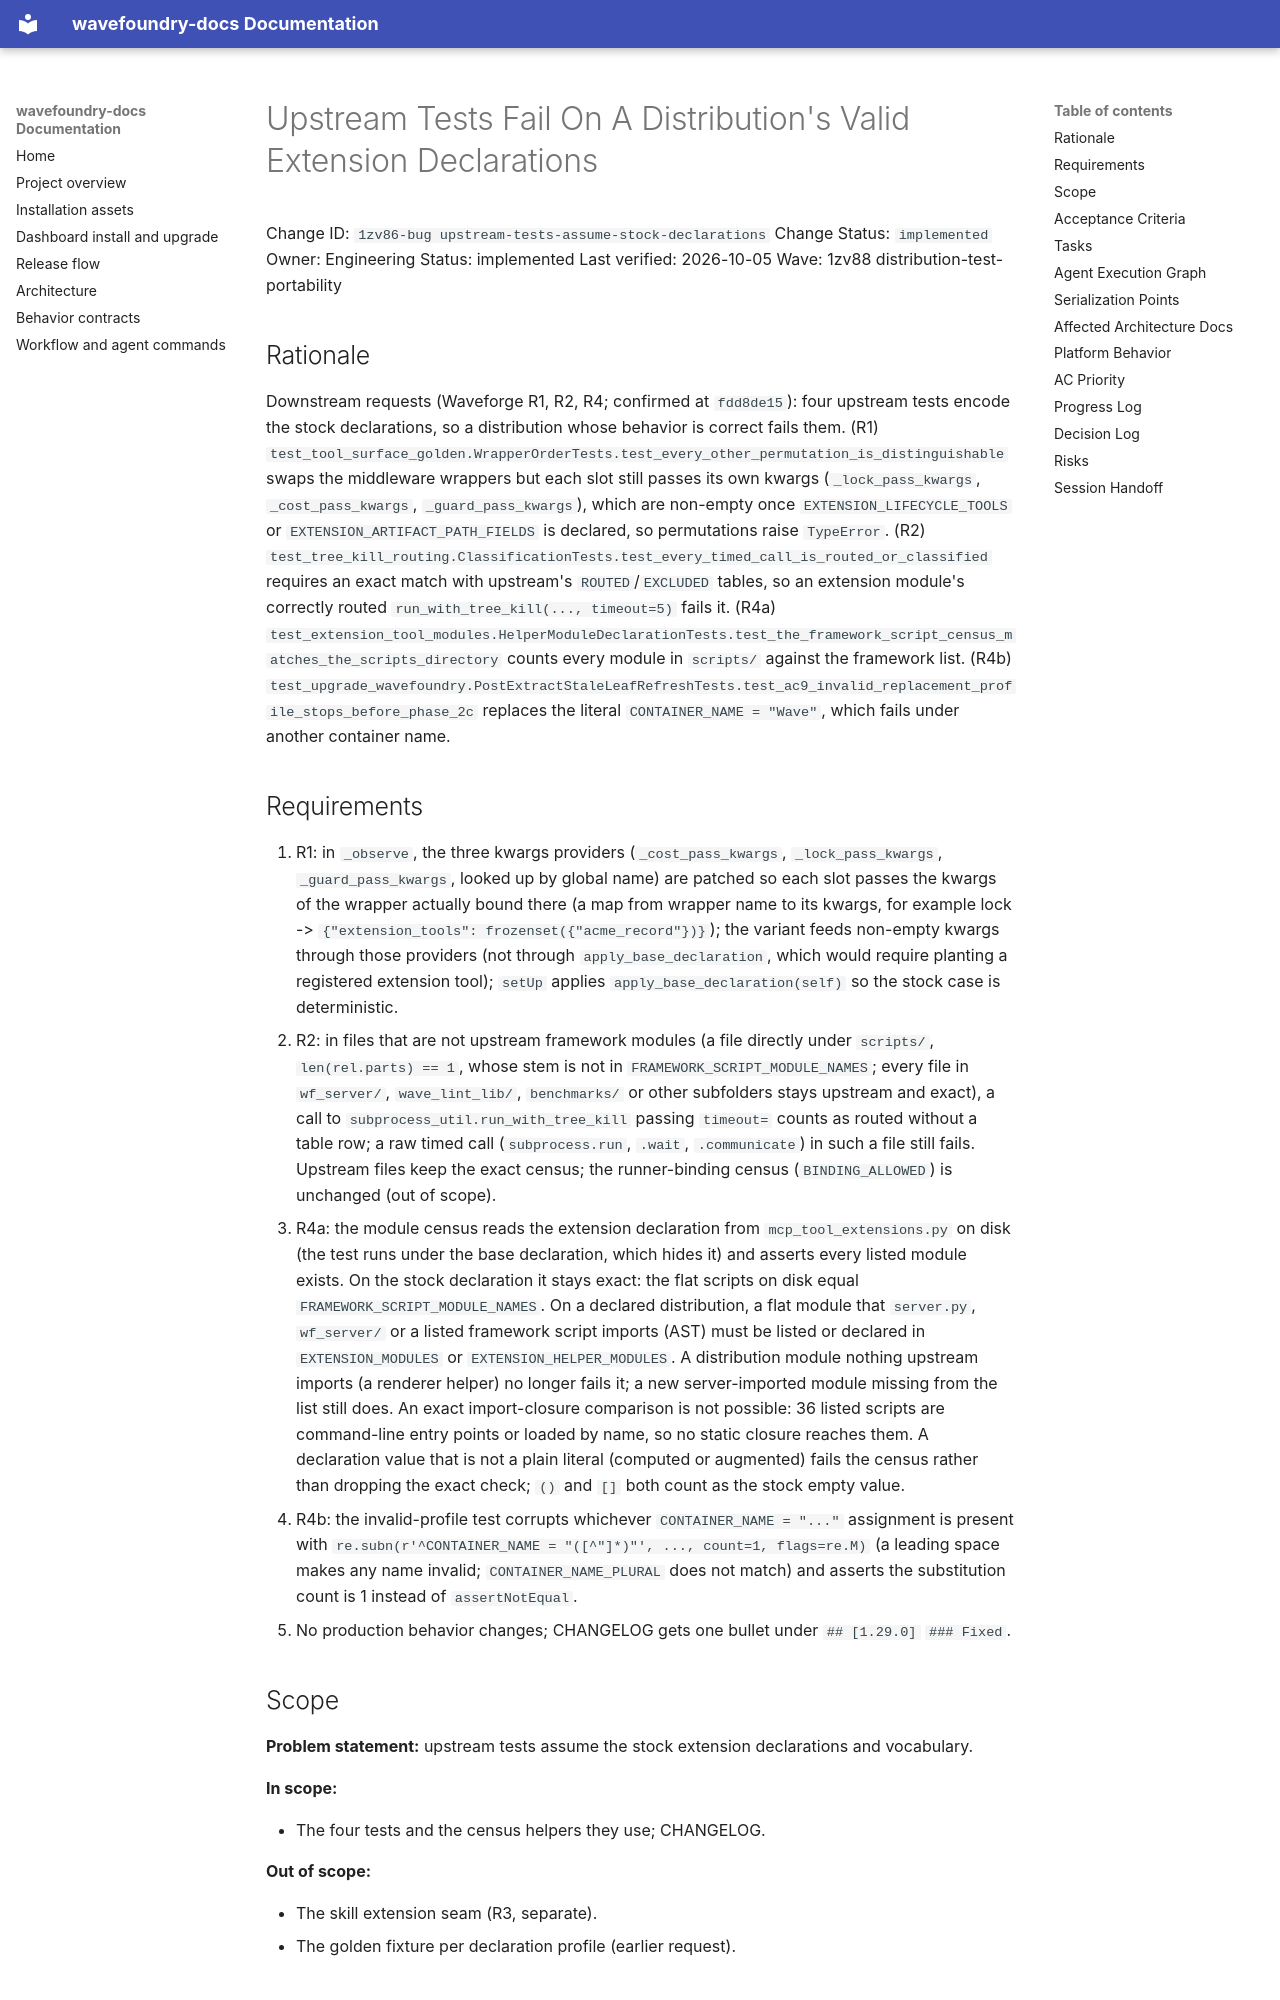

repository: coryhacking/wavefoundry · page: waves/1zv88 distribution-test-portability/1zv86-bug upstream-tests-assume-stock-declarations/index.html · generator: mkdocs

# Upstream Tests Fail On A Distribution's Valid Extension Declarations

Change ID: `1zv86-bug upstream-tests-assume-stock-declarations`
Change Status: `implemented`
Owner: Engineering
Status: implemented
Last verified: 2026-10-05
Wave: 1zv88 distribution-test-portability

## Rationale

Downstream requests (Waveforge R1, R2, R4; confirmed at `fdd8de15`): four upstream tests encode the stock declarations, so a distribution whose behavior is correct fails them. (R1) `test_tool_surface_golden.WrapperOrderTests.test_every_other_permutation_is_distinguishable` swaps the middleware wrappers but each slot still passes its own kwargs (`_lock_pass_kwargs`, `_cost_pass_kwargs`, `_guard_pass_kwargs`), which are non-empty once `EXTENSION_LIFECYCLE_TOOLS` or `EXTENSION_ARTIFACT_PATH_FIELDS` is declared, so permutations raise `TypeError`. (R2) `test_tree_kill_routing.ClassificationTests.test_every_timed_call_is_routed_or_classified` requires an exact match with upstream's `ROUTED`/`EXCLUDED` tables, so an extension module's correctly routed `run_with_tree_kill(..., timeout=5)` fails it. (R4a) `test_extension_tool_modules.HelperModuleDeclarationTests.test_the_framework_script_census_matches_the_scripts_directory` counts every module in `scripts/` against the framework list. (R4b) `test_upgrade_wavefoundry.PostExtractStaleLeafRefreshTests.test_ac9_invalid_replacement_profile_stops_before_phase_2c` replaces the literal `CONTAINER_NAME = "Wave"`, which fails under another container name.
